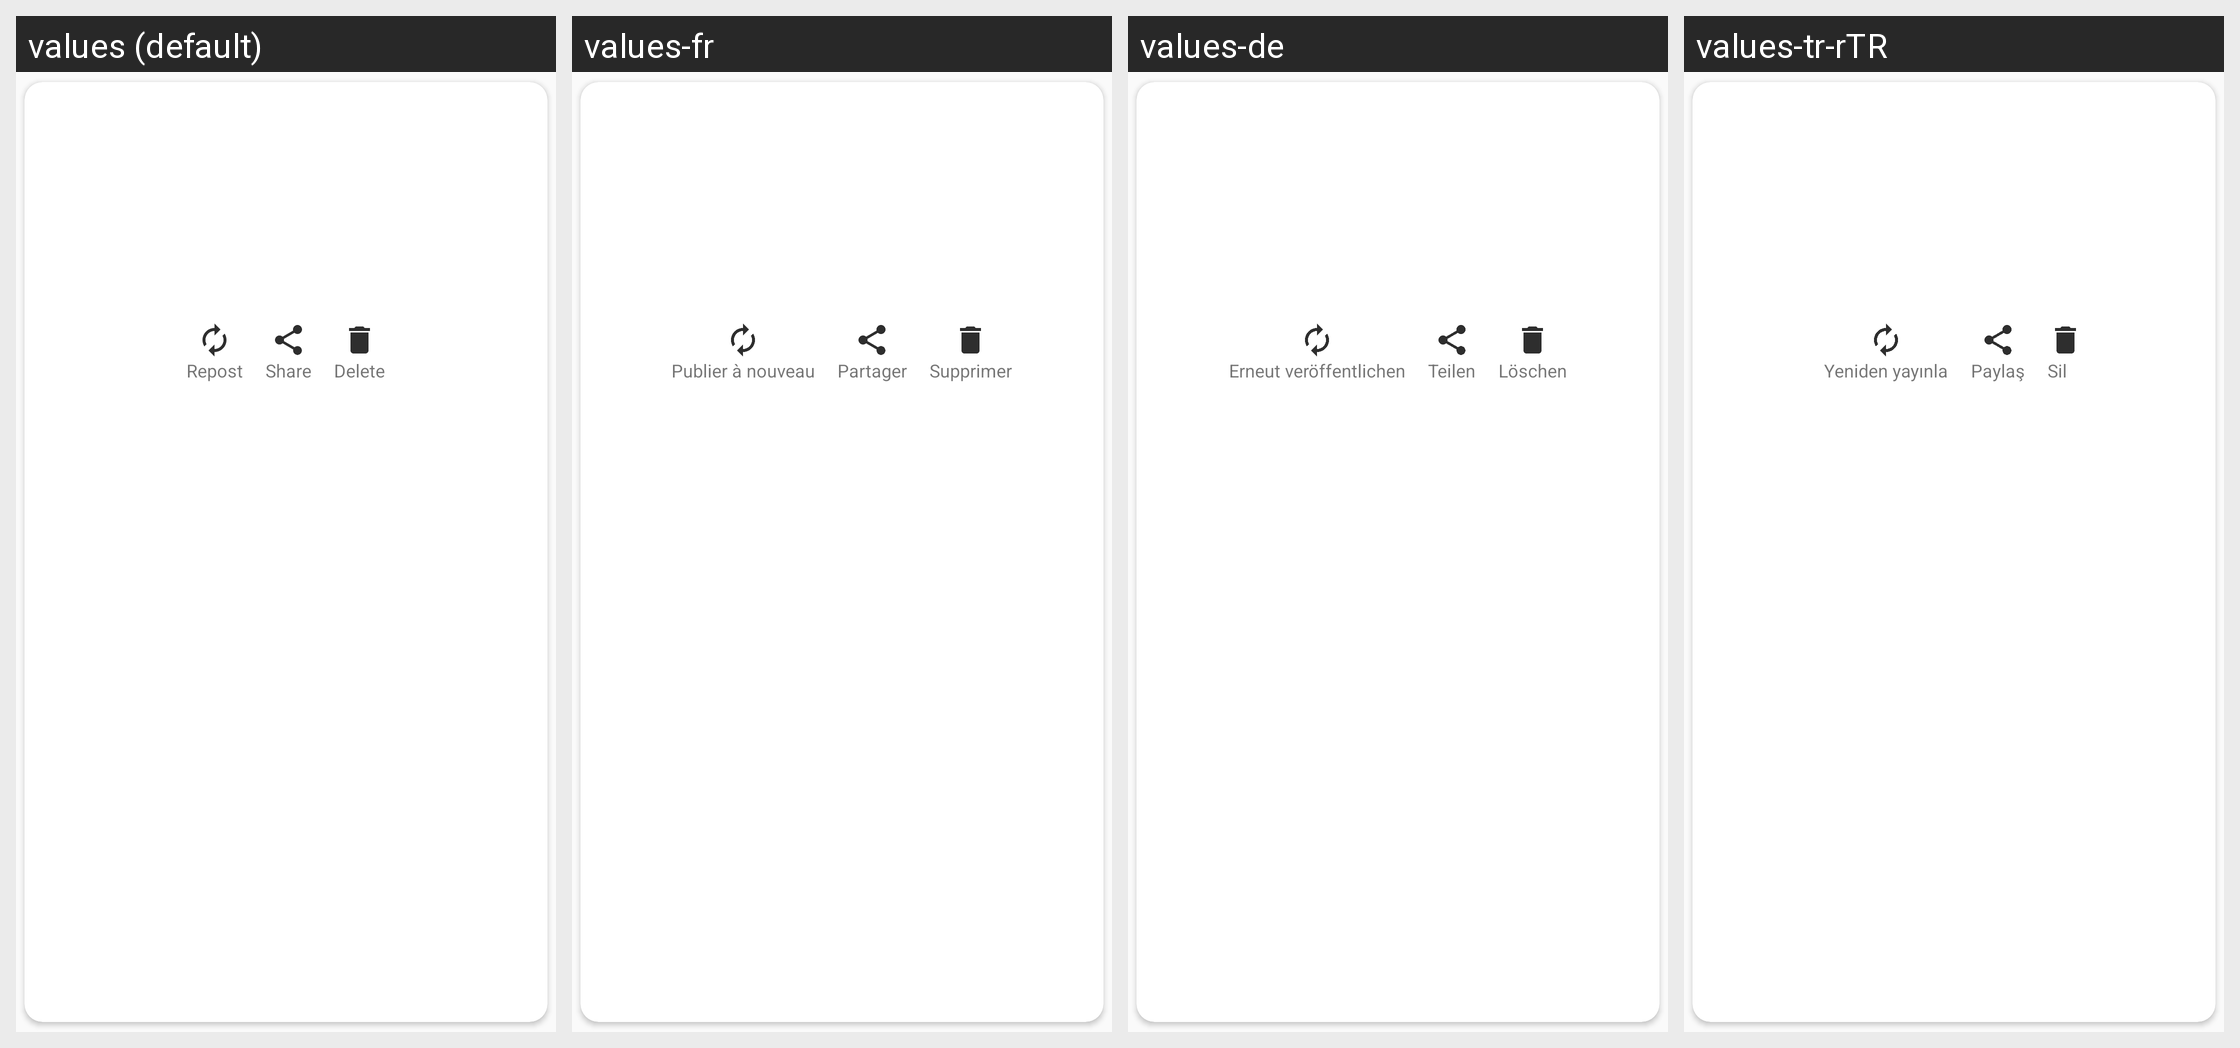

Here is an Android app screen in its default locale and in the app's own translations. Write out the translated-string differences for the strings that appear on this screen.
Android screen res/layout/gallery_card_row_statussaver.xml rendered under 4 locales, left to right: values (default), values-fr, values-de, values-tr-rTR. Device: Nexus 5 (rendered at 1080×1920; each locale shown at half size, 540×960, under a caption strip naming it); theme AppTheme.
Other locales in the repository, not shown: values-ar, values-hi-rIN, values-pt-rBR, values-ur-rPK, values-zh.
Strings drawn on this screen, with the default value and each locale's value (text and hints the layout hard-codes, and strings that could not be matched under every locale, appear in the picture but are not listed):

repost
  values: Repost
  values-fr: Publier à nouveau
  values-de: Erneut veröffentlichen
  values-tr-rTR: Yeniden yayınla

share
  values: Share
  values-fr: Partager
  values-de: Teilen
  values-tr-rTR: Paylaş

delete
  values: Delete
  values-fr: Supprimer
  values-de: Löschen
  values-tr-rTR: Sil
